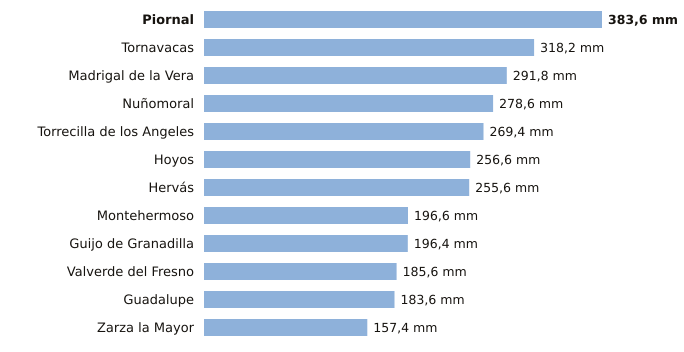

Values plotted in this chart, from the file beside it:
estacion, provincia, indicativo, mm_6_dias_anteriores, mm_hoy, mm_7_dias, horas_de_hoy
Piornal, Cáceres, 3516X, 383.6, 0.0, 383.6, 3
Tornavacas, Cáceres, 3514B, 318.2, 0.0, 318.2, 3
Madrigal de la Vera, Cáceres, 3423I, 291.8, 0.0, 291.8, 3
Nuñomoral, Cáceres, 3494U, 278.6, 0.0, 278.6, 3
Torrecilla de los Angeles, Cáceres, 3531X, 269.4, 0.0, 269.4, 3
Hoyos, Cáceres, 3536X, 256.6, 0.0, 256.6, 3
Hervás, Cáceres, 3504X, 255.6, 0.0, 255.6, 3
Montehermoso, Cáceres, 3512X, 196.6, 0.0, 196.6, 1
Guijo de Granadilla, Cáceres, 3503, 196.4, 0.0, 196.4, 3
Valverde del Fresno, Cáceres, 3547X, 185.6, 0.0, 185.6, 3
Guadalupe, Cáceres, 4245X, 183.6, 0.0, 183.6, 3
Zarza la Mayor, Cáceres, 3540X, 157.4, 0.0, 157.4, 3
